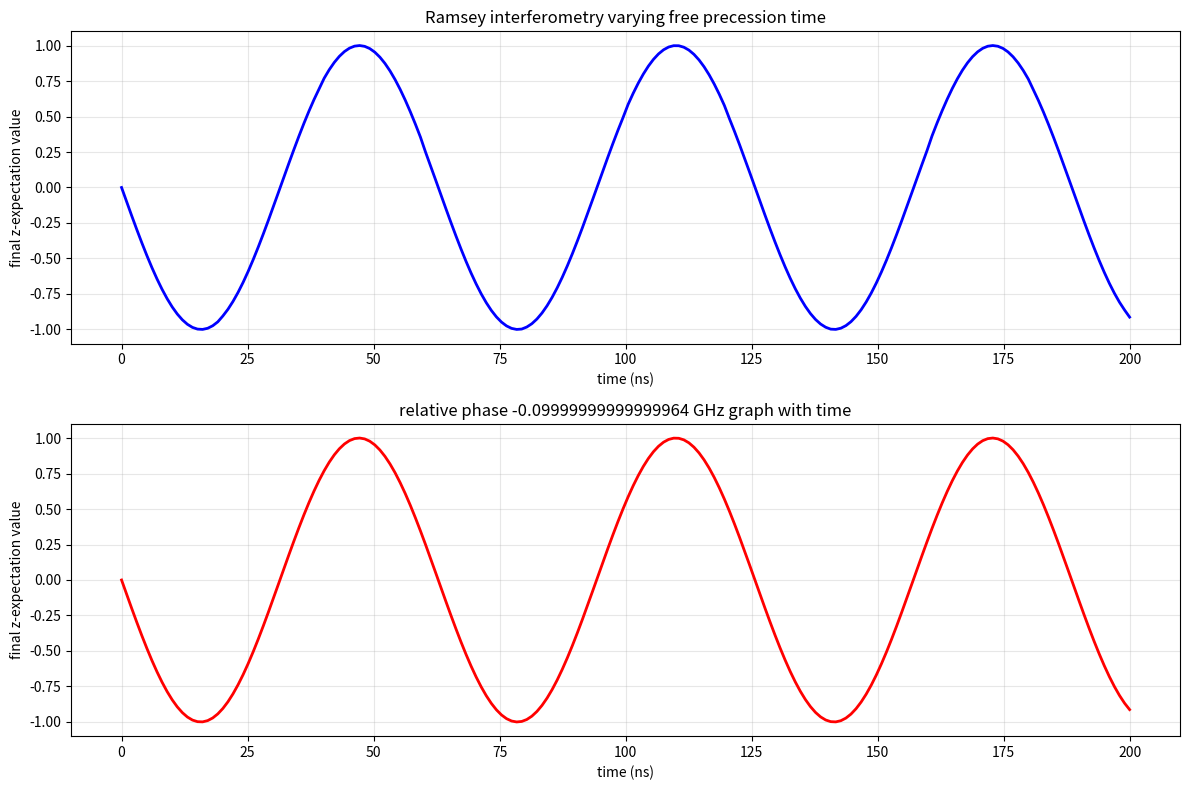

Source code (Python):
import numpy as np
import matplotlib.pyplot as plt

omega_q = 5.0
omega_d = 4.9

def simulate_ramsey_time_sweep(free_time, phi=np.pi/2, omega_q=5.0, omega_d=4.9):
    # System parameters
    A = np.pi/24  # π/2 pulse amplitude
    pulse_time = 12  # Duration of π/2 pulses
    total_time = 2*pulse_time + free_time

    dt = 0.1
    state = np.array([1, 0], dtype=complex)

    # First pi/2 pulse
    for i in range(int(pulse_time/dt)):
        theta = A * dt
        R = np.array([[np.cos(theta/2), -1j*np.sin(theta/2)], 
                     [-1j*np.sin(theta/2), np.cos(theta/2)]])
        state = R @ state

    # Free evolution with phase accumulation
    delta = omega_q - omega_d
    for i in range(int(free_time/dt)):
        phase = delta * dt
        R = np.array([[np.exp(-1j*phase/2), 0], 
                     [0, np.exp(1j*phase/2)]])
        state = R @ state

    # Second pi/2 pulse with fixed phase
    for i in range(int(pulse_time/dt)):
        theta = A * dt
        R = np.array([[np.cos(theta/2), -1j*np.sin(theta/2)*np.exp(-1j*phi)],
                     [-1j*np.sin(theta/2)*np.exp(1j*phi), np.cos(theta/2)]])
        state = R @ state

    # Calculate Z expectation value
    z_expect = np.abs(state[0])**2 - np.abs(state[1])**2
    return z_expect

free_times = np.linspace(0, 200, 200)  
z_values = [simulate_ramsey_time_sweep(t) for t in free_times]

z_rel = np.sin((omega_d - omega_q) * free_times)
plt.figure(figsize=(12, 8))

# z expect plot
plt.subplot(2, 1, 1)
plt.plot(free_times, z_values, 'b-', linewidth=2)
plt.grid(True, alpha=0.3)
plt.xlabel('time (ns)')
plt.ylabel('final z-expectation value')
plt.title('Ramsey interferometry varying free precession time')
plt.ylim(-1.1, 1.1)

# relative phase
plt.subplot(2, 1, 2)
plt.plot(free_times, z_rel, 'r-', linewidth=2)
plt.grid(True, alpha=0.3)
plt.xlabel('time (ns)')
plt.ylabel('final z-expectation value')
plt.title(f'relative phase {omega_d-omega_q} GHz graph with time')
plt.ylim(-1.1, 1.1)

# Show the plots
plt.tight_layout()
plt.show()

print("Done")